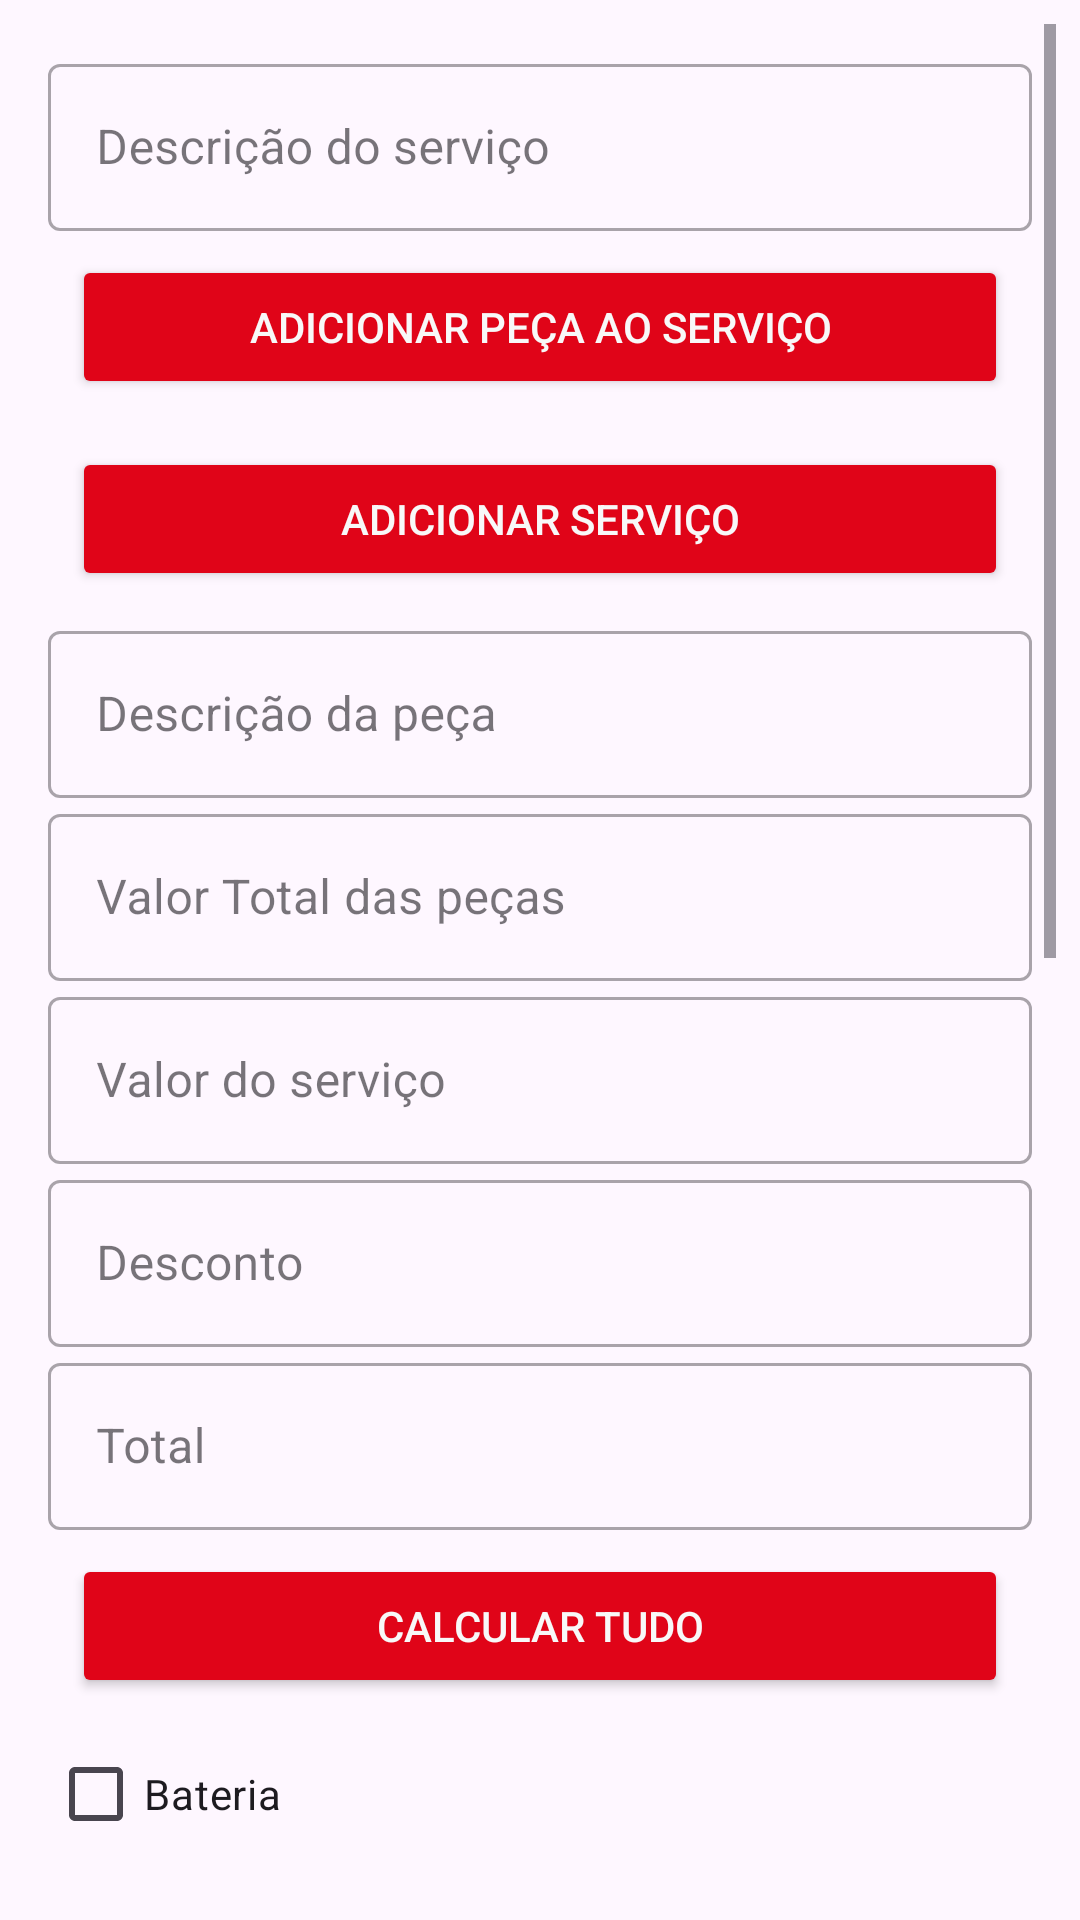

The Android layout XML behind this screen, and the referenced resources:
<!-- AndroidManifest.xml: application theme Theme.MariosCar -->
<!-- res/layout/activity_osactivity.xml -->
<?xml version="1.0" encoding="utf-8"?>
<ScrollView xmlns:android="http://schemas.android.com/apk/res/android"
    xmlns:app="http://schemas.android.com/apk/res-auto"
    xmlns:tools="http://schemas.android.com/tools"
    android:layout_width="match_parent"
    android:layout_height="match_parent"
    android:fillViewport="true"
    android:padding="8dp">

    <LinearLayout
        android:layout_width="match_parent"
        android:layout_height="match_parent"
        android:orientation="vertical"
        android:padding="8dp"
        tools:context=".OSActivity">

        <com.google.android.material.textfield.TextInputLayout
            android:id="@+id/descricao_field"
            style="@style/Widget.MaterialComponents.TextInputLayout.OutlinedBox"
            android:layout_width="match_parent"
            android:layout_height="wrap_content"
            android:hint="Descrição do serviço">

            <com.google.android.material.textfield.TextInputEditText
                android:layout_width="match_parent"
                android:layout_height="wrap_content" />

        </com.google.android.material.textfield.TextInputLayout>

        <Button
            android:id="@+id/adicionar_peca"
            android:layout_width="match_parent"
            android:layout_height="wrap_content"
            android:layout_margin="8dp"
            android:backgroundTint="@color/red"
            android:text="Adicionar peça ao serviço"
            android:textColor="#F8F8F8" />

        <androidx.recyclerview.widget.RecyclerView
            android:id="@+id/recycler_pecas"
            android:layout_width="match_parent"
            android:layout_height="match_parent" />

        <Button
            android:id="@+id/adicionar_servico"
            android:layout_width="match_parent"
            android:layout_height="wrap_content"
            android:layout_margin="8dp"
            android:backgroundTint="@color/red"
            android:text="Adicionar serviço"
            android:textColor="#F8F8F8" />

        <androidx.recyclerview.widget.RecyclerView
            android:id="@+id/recycler_servicos"
            android:layout_width="match_parent"
            android:layout_height="match_parent" >

        </androidx.recyclerview.widget.RecyclerView>

        <com.google.android.material.textfield.TextInputLayout
            android:id="@+id/descricao_peça_field"
            style="@style/Widget.MaterialComponents.TextInputLayout.OutlinedBox"
            android:layout_width="match_parent"
            android:layout_height="wrap_content"
            android:hint="Descrição da peça">

            <com.google.android.material.textfield.TextInputEditText
                android:layout_width="match_parent"
                android:layout_height="wrap_content" />

        </com.google.android.material.textfield.TextInputLayout>

        <com.google.android.material.textfield.TextInputLayout
            android:id="@+id/valor_total_pecas_field"
            style="@style/Widget.MaterialComponents.TextInputLayout.OutlinedBox"
            android:layout_width="match_parent"
            android:layout_height="wrap_content"
            android:hint="Valor Total das peças">

            <com.google.android.material.textfield.TextInputEditText
                android:layout_width="match_parent"
                android:layout_height="wrap_content"
                android:inputType="text" />

        </com.google.android.material.textfield.TextInputLayout>

        <com.google.android.material.textfield.TextInputLayout
            android:id="@+id/valor_servico_field"
            style="@style/Widget.MaterialComponents.TextInputLayout.OutlinedBox"
            android:layout_width="match_parent"
            android:layout_height="wrap_content"
            android:hint="Valor do serviço">

            <com.google.android.material.textfield.TextInputEditText
                android:layout_width="match_parent"
                android:layout_height="wrap_content"
                android:inputType="text" />

        </com.google.android.material.textfield.TextInputLayout>

        <com.google.android.material.textfield.TextInputLayout
            android:id="@+id/desconto_field"
            style="@style/Widget.MaterialComponents.TextInputLayout.OutlinedBox"
            android:layout_width="match_parent"
            android:layout_height="wrap_content"
            android:hint="Desconto">

            <com.google.android.material.textfield.TextInputEditText
                android:layout_width="match_parent"
                android:layout_height="wrap_content"
                android:inputType="text" />

        </com.google.android.material.textfield.TextInputLayout>

        <com.google.android.material.textfield.TextInputLayout
            android:id="@+id/total_field"
            style="@style/Widget.MaterialComponents.TextInputLayout.OutlinedBox"
            android:layout_width="match_parent"
            android:layout_height="wrap_content"
            android:hint="Total">

            <com.google.android.material.textfield.TextInputEditText
                android:layout_width="match_parent"
                android:layout_height="wrap_content"
                android:inputType="text" />

        </com.google.android.material.textfield.TextInputLayout>

        <Button
            android:id="@+id/btn_calcular_tudo"
            android:layout_width="match_parent"
            android:layout_height="wrap_content"
            android:layout_margin="8dp"
            android:layout_weight="1"
            android:backgroundTint="@color/red"
            android:text="Calcular tudo"
            android:textColor="#F8F8F8" />

        <CheckBox
            android:id="@+id/bateria"
            android:layout_width="match_parent"
            android:layout_height="wrap_content"
            android:text="Bateria" />

        <CheckBox
            android:id="@+id/alarme"
            android:layout_width="match_parent"
            android:layout_height="wrap_content"
            android:text="Alarme" />

        <CheckBox
            android:id="@+id/buzina"
            android:layout_width="match_parent"
            android:layout_height="wrap_content"
            android:text="Buzina" />

        <CheckBox
            android:id="@+id/trava"
            android:layout_width="match_parent"
            android:layout_height="wrap_content"
            android:text="Trava" />

        <CheckBox
            android:id="@+id/vidro"
            android:layout_width="match_parent"
            android:layout_height="wrap_content"
            android:text="Vidro" />

        <CheckBox
            android:id="@+id/tapete"
            android:layout_width="match_parent"
            android:layout_height="wrap_content"
            android:text="Tapete" />

        <CheckBox
            android:id="@+id/chaveRoda"
            android:layout_width="match_parent"
            android:layout_height="wrap_content"
            android:text="Chave de roda" />

        <CheckBox
            android:id="@+id/macaco"
            android:layout_width="match_parent"
            android:layout_height="wrap_content"
            android:text="Macaco" />

        <CheckBox
            android:id="@+id/triangulo"
            android:layout_width="match_parent"
            android:layout_height="wrap_content"
            android:text="Triângulo" />

        <CheckBox
            android:id="@+id/extintor"
            android:layout_width="match_parent"
            android:layout_height="wrap_content"
            android:text="Extintor" />

        <CheckBox
            android:id="@+id/som"
            android:layout_width="match_parent"
            android:layout_height="wrap_content"
            android:text="Som" />

        <com.google.android.material.textfield.TextInputLayout
            android:id="@+id/obs_field"
            style="@style/Widget.MaterialComponents.TextInputLayout.OutlinedBox"
            android:layout_width="match_parent"
            android:layout_height="wrap_content"
            android:hint="Obs">

            <com.google.android.material.textfield.TextInputEditText
                android:layout_width="match_parent"
                android:layout_height="wrap_content"

                android:text="\n\n\n"/>

        </com.google.android.material.textfield.TextInputLayout>

        <androidx.recyclerview.widget.RecyclerView
            android:id="@+id/recycler_fotos"
            android:layout_width="match_parent"
            android:layout_height="match_parent"
            android:orientation="horizontal"
            android:padding="8dp" />

        <Button
            android:id="@+id/selecionar_foto"
            android:layout_width="match_parent"
            android:layout_height="wrap_content"
            android:backgroundTint="@color/red"
            android:text="Selecionar foto"
            android:textColor="#F8F8F8" />

        <Button
            android:id="@+id/cadastrar"
            android:layout_width="match_parent"
            android:layout_height="wrap_content"
            android:backgroundTint="@color/red"
            android:text="Cadastrar"
            android:textColor="#F8F8F8" />


    </LinearLayout>
</ScrollView>
<!-- resources referenced by this layout -->
<resources>
  <color name="red">#E00418</color>
  <style name="Theme.MariosCar" parent="Base.Theme.MariosCar" />
  <style name="Base.Theme.MariosCar" parent="Theme.Material3.DayNight.NoActionBar">
          
          
      </style>
</resources>
